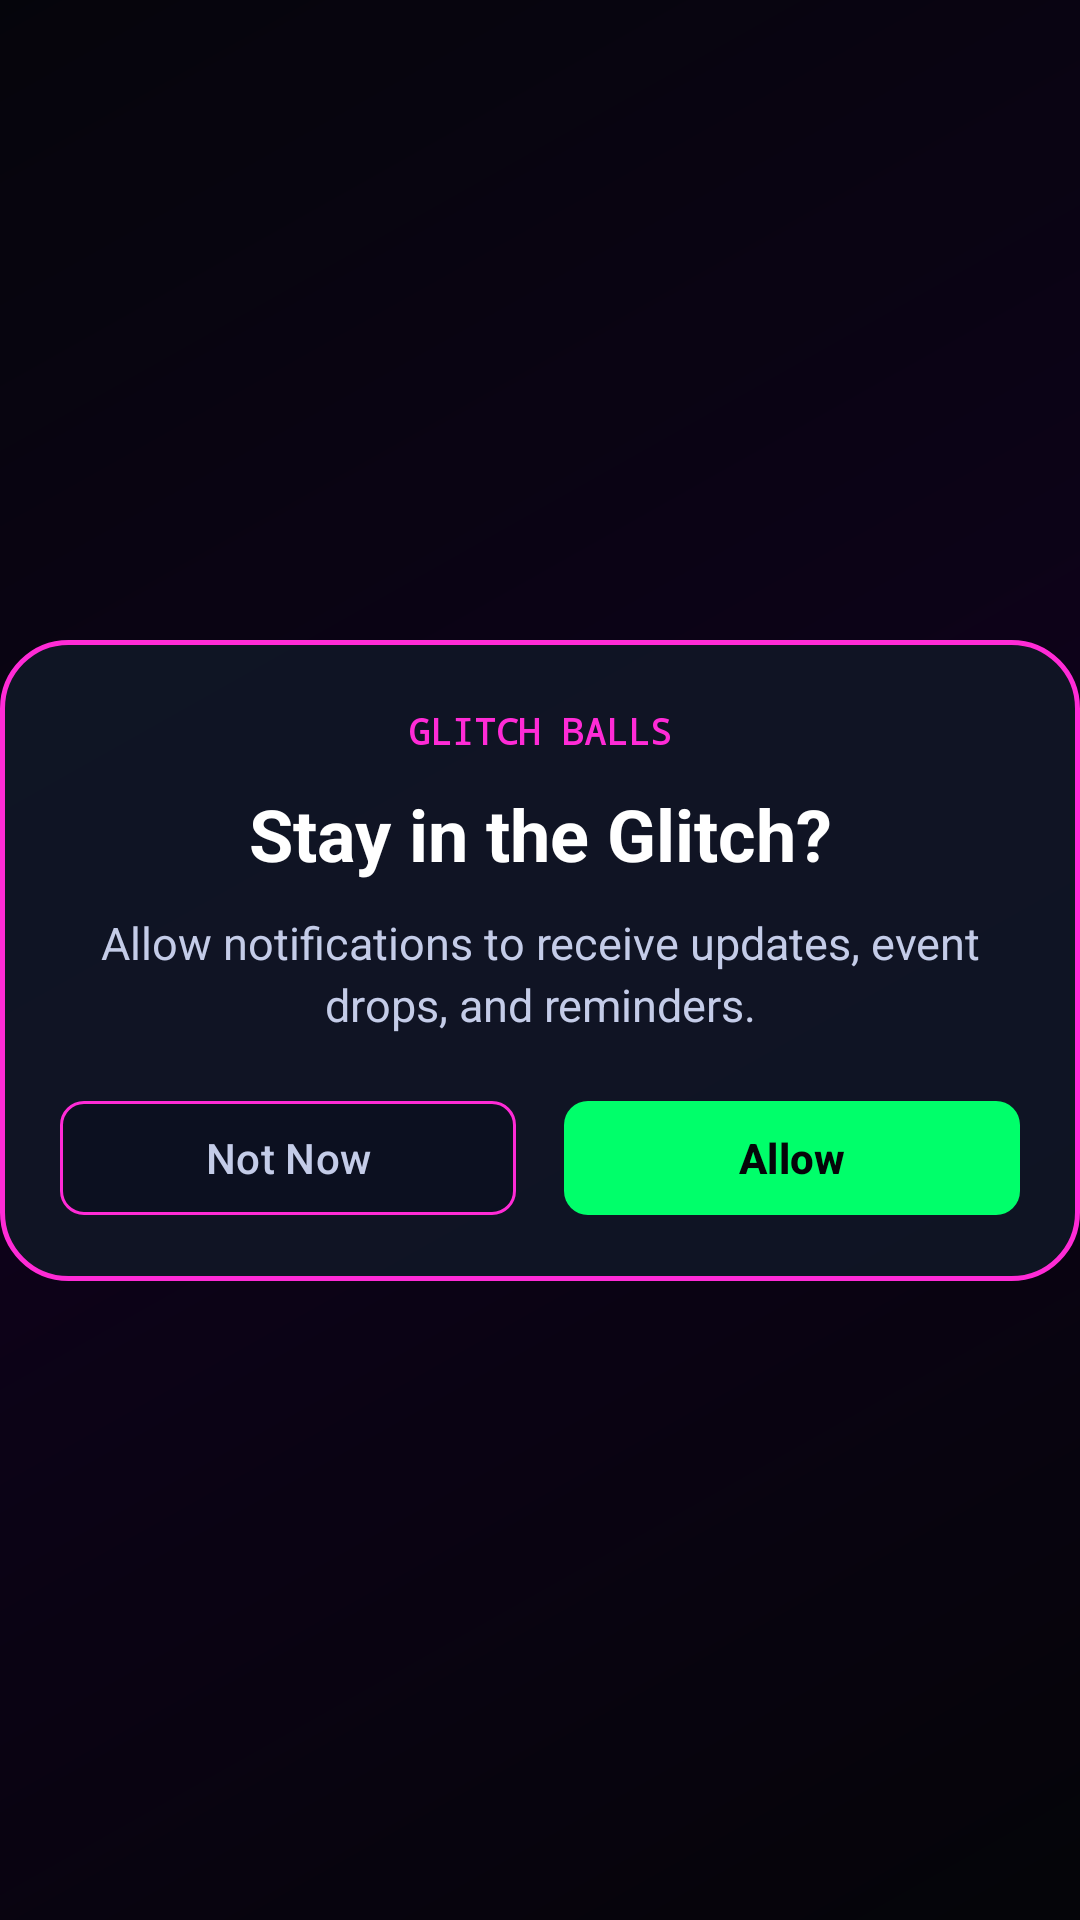

Produce the Android XML layout that renders to this screen, including the resource entries it uses.
<!-- AndroidManifest.xml: application theme Theme.GLITCHBALLS -->
<!-- res/layout/activity_notification_prompt.xml -->
<?xml version="1.0" encoding="utf-8"?>
<FrameLayout xmlns:android="http://schemas.android.com/apk/res/android"
    xmlns:app="http://schemas.android.com/apk/res-auto"
    xmlns:tools="http://schemas.android.com/tools"
    android:id="@+id/root"
    android:layout_width="match_parent"
    android:layout_height="match_parent"
    android:background="@color/night_abyss"
    tools:context=".web.NotificationPromptActivity">

    <View
        android:layout_width="match_parent"
        android:layout_height="match_parent"
        android:alpha="0.42"
        android:background="@drawable/bg_app_shell" />

    <ScrollView
        android:id="@+id/promptScroll"
        android:layout_width="match_parent"
        android:layout_height="match_parent"
        android:clipToPadding="false"
        android:fillViewport="true"
        android:overScrollMode="ifContentScrolls">

        <androidx.constraintlayout.widget.ConstraintLayout
            android:layout_width="match_parent"
            android:layout_height="wrap_content">

            <LinearLayout
                android:id="@+id/contentCard"
                android:layout_width="0dp"
                android:layout_height="wrap_content"
                android:background="@drawable/bg_notification_prompt_card"
                android:gravity="center_horizontal"
                android:orientation="vertical"
                android:paddingStart="20dp"
                android:paddingTop="22dp"
                android:paddingEnd="20dp"
                android:paddingBottom="18dp"
                app:layout_constraintBottom_toBottomOf="parent"
                app:layout_constraintEnd_toEndOf="parent"
                app:layout_constraintStart_toStartOf="parent"
                app:layout_constraintTop_toTopOf="parent"
                app:layout_constraintWidth_max="360dp">

                <TextView
                    android:layout_width="wrap_content"
                    android:layout_height="wrap_content"
                    android:fontFamily="monospace"
                    android:text="@string/app_name"
                    android:textAllCaps="true"
                    android:textColor="@color/glitch_pink"
                    android:textSize="12sp"
                    android:textStyle="bold" />

                <TextView
                    android:layout_width="match_parent"
                    android:layout_height="wrap_content"
                    android:layout_marginTop="10dp"
                    android:autoSizeMaxTextSize="24sp"
                    android:autoSizeMinTextSize="20sp"
                    android:autoSizeStepGranularity="1sp"
                    android:autoSizeTextType="uniform"
                    android:gravity="center"
                    android:maxLines="2"
                    android:text="@string/web_prompt_title"
                    android:textColor="@color/white"
                    android:textSize="24sp"
                    android:textStyle="bold" />

                <TextView
                    android:layout_width="match_parent"
                    android:layout_height="wrap_content"
                    android:layout_marginTop="10dp"
                    android:gravity="center"
                    android:lineSpacingExtra="3dp"
                    android:text="@string/web_prompt_body"
                    android:textColor="@color/text_muted"
                    android:textSize="15sp" />

                <LinearLayout
                    android:layout_width="match_parent"
                    android:layout_height="wrap_content"
                    android:layout_marginTop="18dp"
                    android:orientation="horizontal">

                    <com.google.android.material.button.MaterialButton
                        android:id="@+id/skipButton"
                        style="@style/Widget.Material3.Button.OutlinedButton"
                        android:layout_width="0dp"
                        android:layout_height="wrap_content"
                        android:layout_marginEnd="8dp"
                        android:layout_weight="1"
                        android:minHeight="46dp"
                        android:text="@string/web_prompt_skip"
                        android:textAllCaps="false"
                        android:textColor="@color/text_muted"
                        app:backgroundTint="@color/panel_surface_alt"
                        app:cornerRadius="8dp"
                        app:strokeColor="@color/glitch_pink"
                        app:strokeWidth="1dp" />

                    <com.google.android.material.button.MaterialButton
                        android:id="@+id/allowButton"
                        style="@style/Widget.Material3.Button"
                        android:layout_width="0dp"
                        android:layout_height="wrap_content"
                        android:layout_marginStart="8dp"
                        android:layout_weight="1"
                        android:minHeight="46dp"
                        android:text="@string/web_prompt_allow"
                        android:textAllCaps="false"
                        android:textColor="@color/night_abyss"
                        android:textStyle="bold"
                        app:backgroundTint="@color/glitch_green"
                        app:cornerRadius="8dp" />
                </LinearLayout>
            </LinearLayout>
        </androidx.constraintlayout.widget.ConstraintLayout>
    </ScrollView>

</FrameLayout>
<!-- resources referenced by this layout -->
<resources>
  <color name="glitch_green">#00FF6A</color>
  <color name="glitch_pink">#FF2BD6</color>
  <color name="night_abyss">#050509</color>
  <color name="panel_surface_alt">#B40A0F1F</color>
  <color name="text_muted">#C4CCE8</color>
  <color name="white">#FFFFFFFF</color>
  <!-- drawable bg_app_shell (drawable) -->
  <?xml version="1.0" encoding="utf-8"?>
  <shape xmlns:android="http://schemas.android.com/apk/res/android">
      <gradient
          android:angle="315"
          android:centerColor="@color/glitch_deep_violet"
          android:endColor="@color/night_abyss"
          android:startColor="@color/glitch_black" />
  </shape>
  <!-- drawable bg_notification_prompt_card (drawable) -->
  <?xml version="1.0" encoding="utf-8"?>
  <shape xmlns:android="http://schemas.android.com/apk/res/android">
      <solid android:color="@color/panel_surface" />
      <stroke
          android:width="1.5dp"
          android:color="@color/glitch_pink" />
      <corners android:radius="22dp" />
  </shape>
  <string name="app_name">Glitch Balls</string>
  <string name="web_prompt_allow">Allow</string>
  <string name="web_prompt_body">Allow notifications to receive updates, event drops, and reminders.</string>
  <string name="web_prompt_skip">Not Now</string>
  <string name="web_prompt_title">Stay in the Glitch?</string>
  <style name="Theme.GLITCHBALLS" parent="Base.Theme.GLITCHBALLS" />
  <color name="glitch_deep_violet">#19002F</color>
  <color name="glitch_black">#070710</color>
  <color name="panel_surface">#DD111827</color>
  <style name="Base.Theme.GLITCHBALLS" parent="Theme.Material3.DayNight.NoActionBar">
          <item name="colorPrimary">@color/glitch_green</item>
          <item name="colorSecondary">@color/glitch_pink</item>
          <item name="colorTertiary">@color/glitch_yellow</item>
          <item name="android:windowBackground">@color/night_abyss</item>
          <item name="colorSurface">@color/panel_surface_alt</item>
          <item name="colorSurfaceContainer">@color/panel_surface</item>
          <item name="android:statusBarColor">@android:color/transparent</item>
          <item name="android:navigationBarColor">@android:color/transparent</item>
          <item name="android:windowLightStatusBar">false</item>
      </style>
  <color name="glitch_yellow">#F8FF35</color>
</resources>
